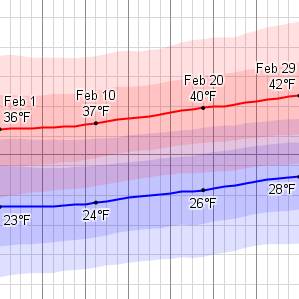

Source data for this figure (header and first rows):
Date, High, Low, Hist High, Hist Low
2017-1-29, 43, 30, 36, 22
2017-1-30, 36, 24, 36, 22
2017-1-31, 28, 20, 36, 22
2017-2-1, 43, 27, 36, 23
2017-2-2, 40, 29, 37, 23
2017-2-3, 33, 25, 37, 23
2017-2-4, 33, 21, 37, 23
2017-2-5, 44, 26, 37, 23
2017-2-6, 39, 32, 37, 23
2017-2-7, 39, 33, 37, 23
2017-2-8, 52, 25, 38, 24
2017-2-9, 39, 11, 38, 24
2017-2-10, 25, 11, 38, 24
2017-2-11, 30, 15, 38, 24
2017-2-12, 35, 19, 38, 24
2017-2-13, 34, 24, 38, 24
2017-2-14, 34, 22, 38, 24
2017-2-15, 40, 27, 39, 25
2017-2-16, 35, 27, 39, 25
2017-2-17, 41, 23, 39, 25
2017-2-18, 49, 26, 39, 25
2017-2-19, 59, 39, 40, 25
2017-2-20, 48, 33, 40, 26
2017-2-21, 40, 30, 40, 26
2017-2-22, 56, 38, 40, 26
2017-2-23, 68, 39, 40, 26
2017-2-24, 73, 46, 40, 26
2017-2-25, 70, 37, 41, 26
